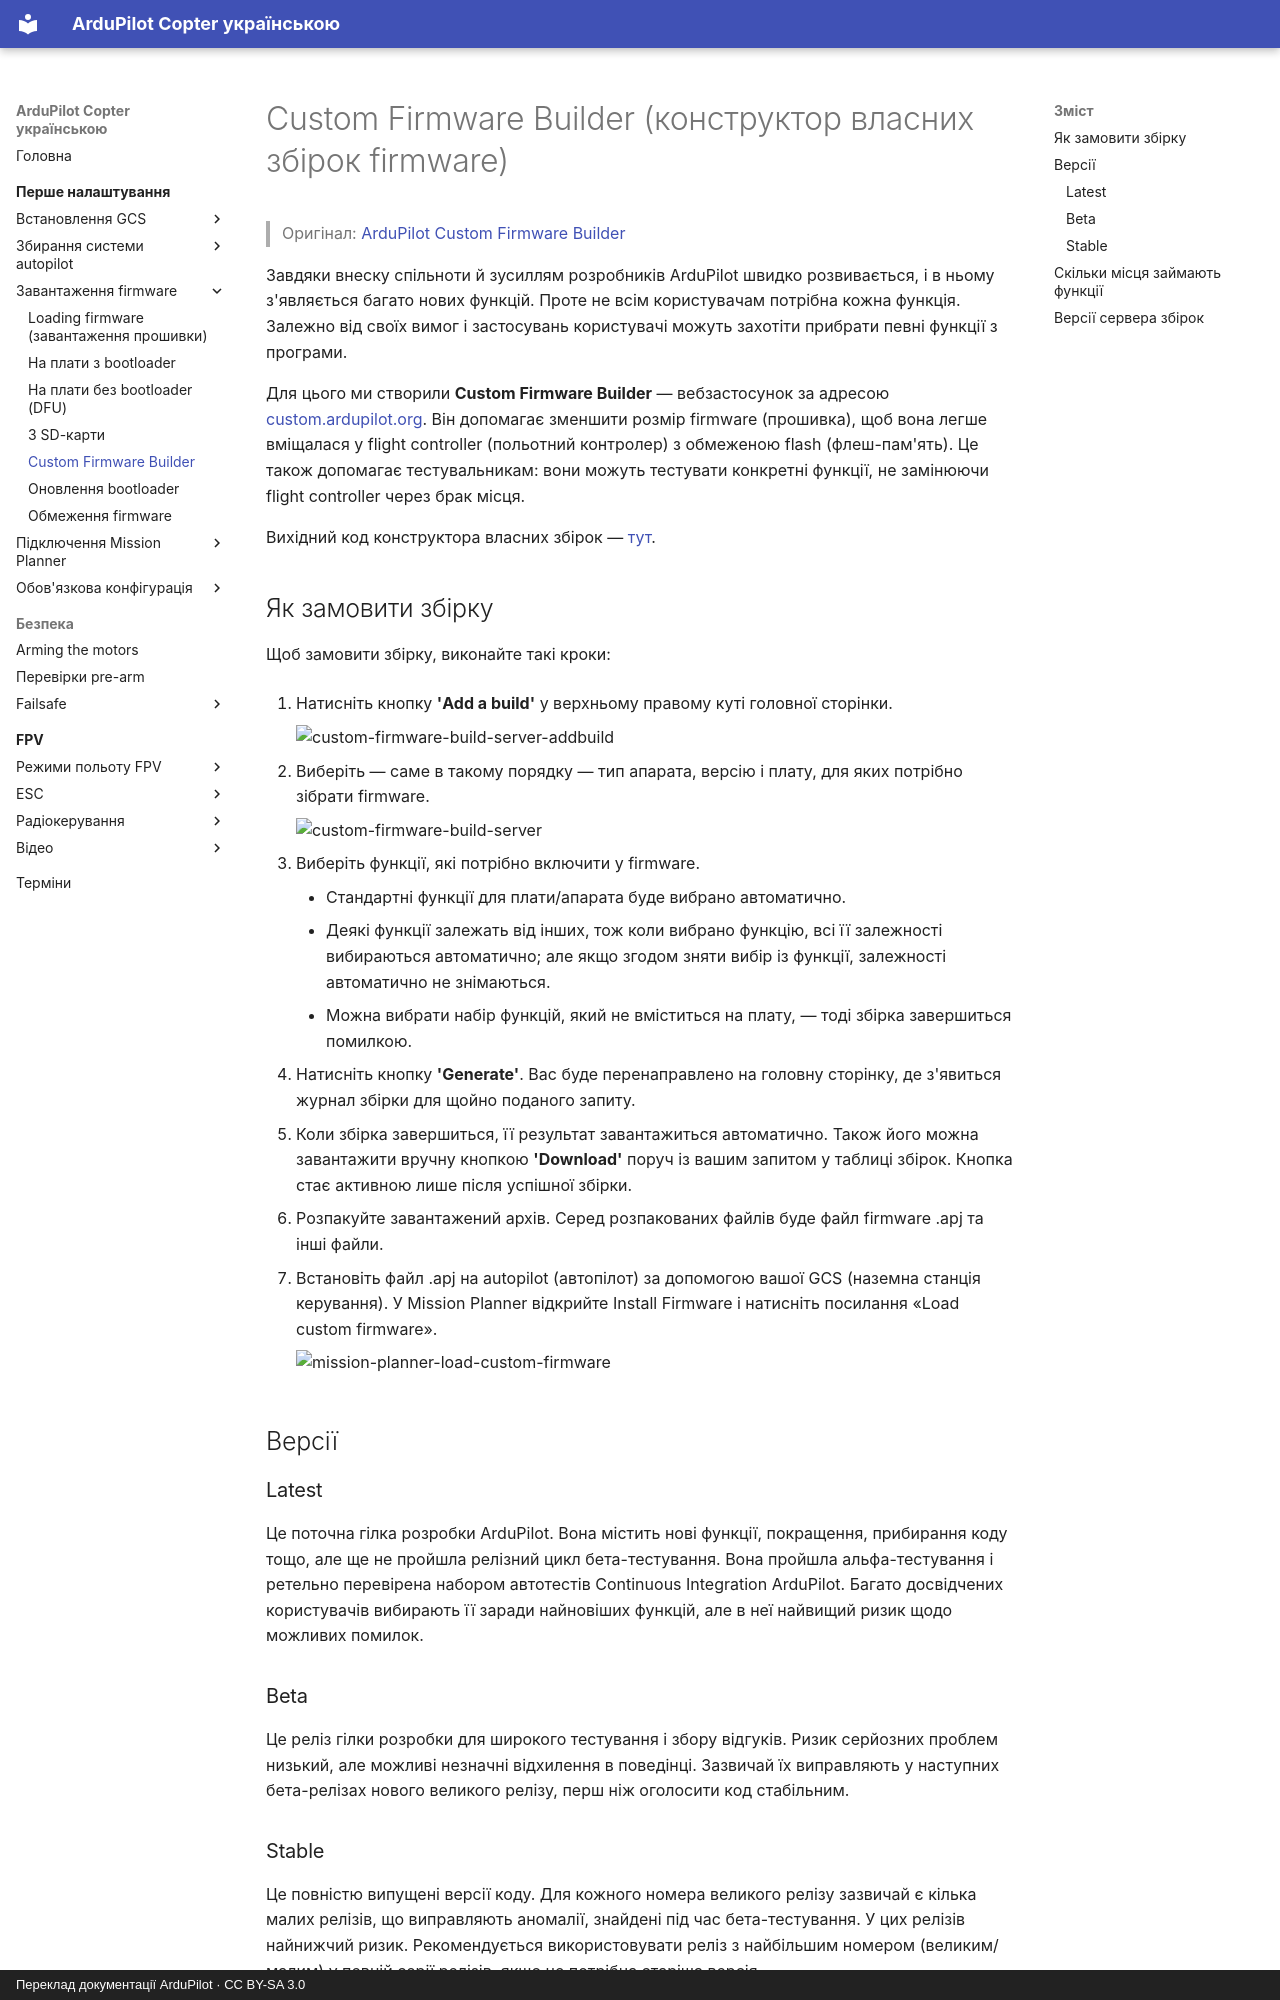

repository: c-o-s-t-y-a/ardupilot_ua · page: first-time-setup/custom-firmware/index.html · generator: mkdocs · copyright: Переклад документації ArduPilot · CC BY-SA 3.0

# Custom Firmware Builder (конструктор власних збірок firmware)

> Оригінал: [ArduPilot Custom Firmware Builder](https://ardupilot.org/copter/docs/common-custom-firmware.html)

Завдяки внеску спільноти й зусиллям розробників ArduPilot швидко розвивається, і в ньому з'являється багато нових функцій. Проте не всім користувачам потрібна кожна функція. Залежно від своїх вимог і застосувань користувачі можуть захотіти прибрати певні функції з програми.

Для цього ми створили **Custom Firmware Builder** — вебзастосунок за адресою [custom.ardupilot.org](https://custom.ardupilot.org/). Він допомагає зменшити розмір firmware (прошивка), щоб вона легше вміщалася у flight controller (польотний контролер) з обмеженою flash (флеш-пам'ять). Це також допомагає тестувальникам: вони можуть тестувати конкретні функції, не замінюючи flight controller через брак місця.

Вихідний код конструктора власних збірок — [тут](https://github.com/ArduPilot/CustomBuild/).
